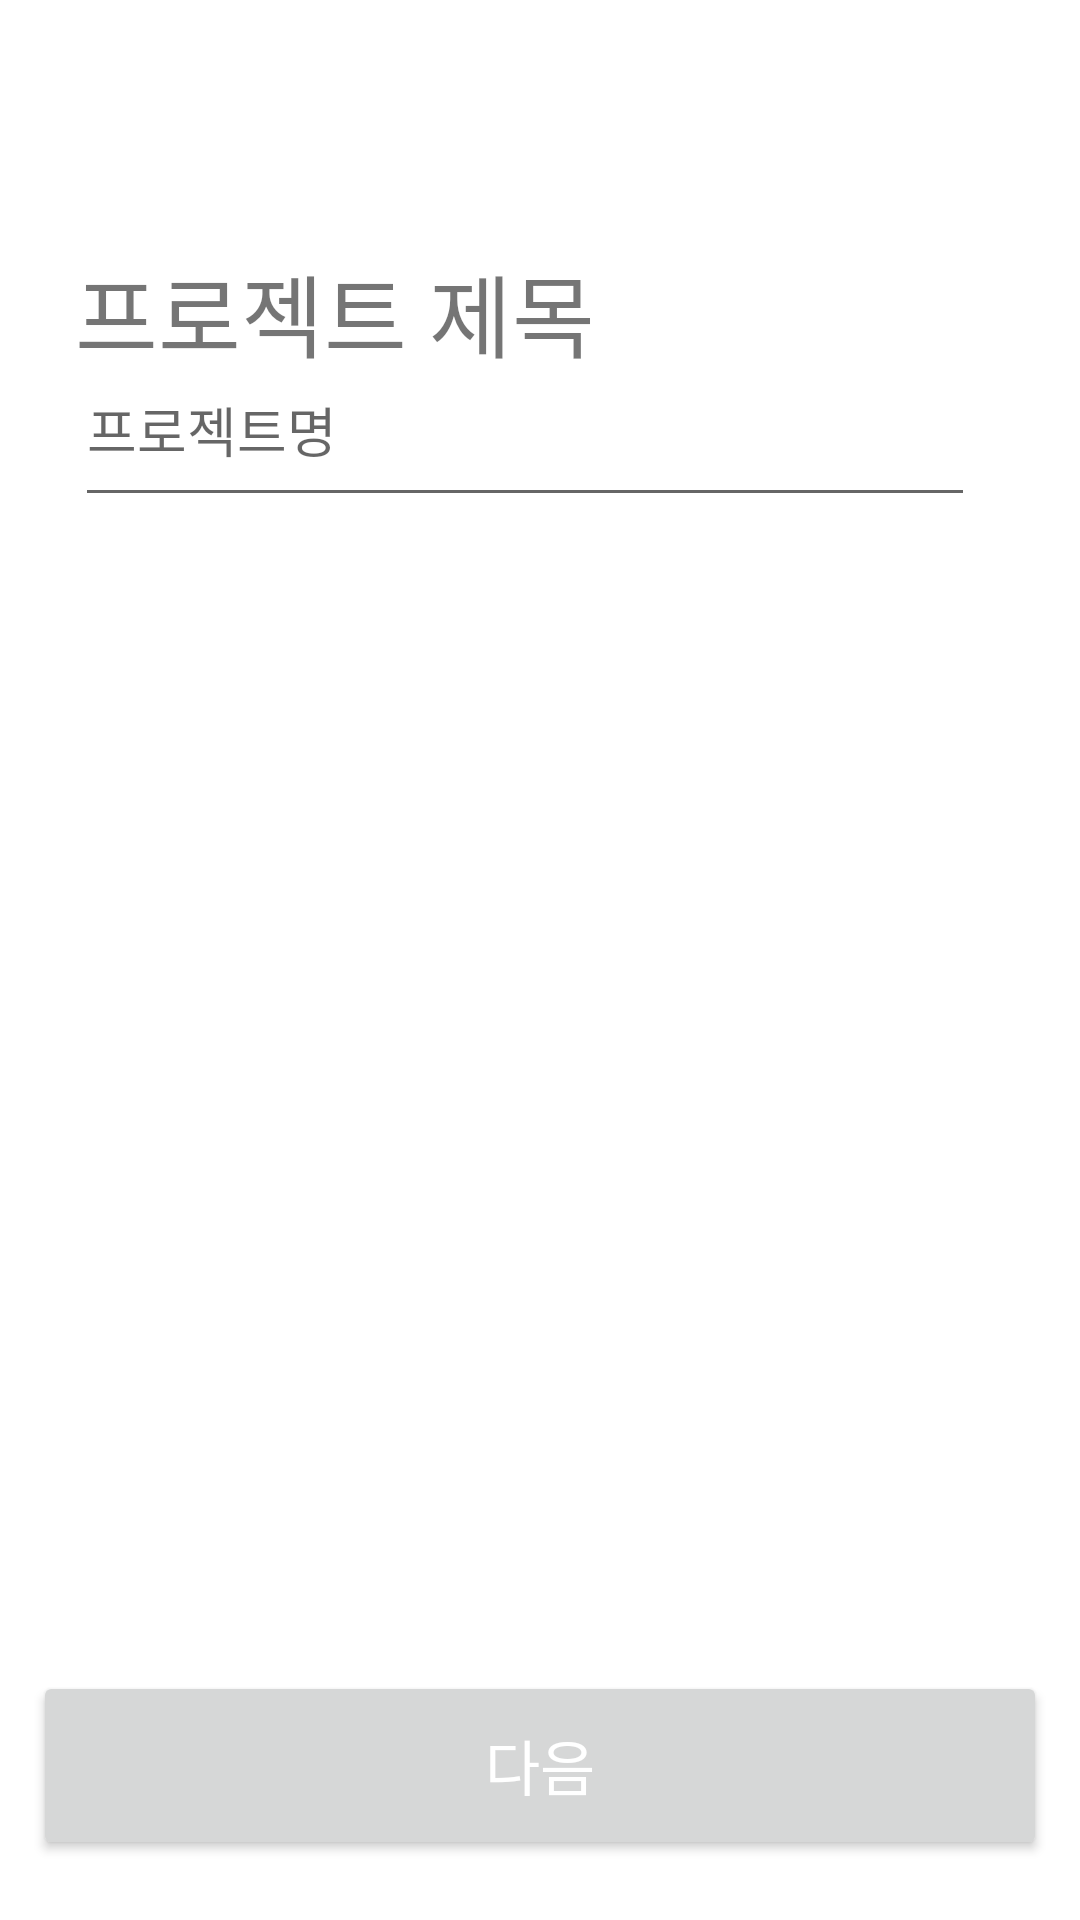

Here is an Android app screen rendered from its layout file. Give the layout XML and the strings, colors and styles it references.
<!-- AndroidManifest.xml: application theme Theme.TeamGo -->
<!-- res/layout/add_project_name.xml -->
<?xml version="1.0" encoding="utf-8"?>
<androidx.constraintlayout.widget.ConstraintLayout xmlns:android="http://schemas.android.com/apk/res/android"
    xmlns:app="http://schemas.android.com/apk/res-auto"
    xmlns:tools="http://schemas.android.com/tools"
    android:layout_width="match_parent"
    android:layout_height="match_parent"
    tools:context="com.example.teamgo.AddProject.AddProject_name">

    <ImageButton
        android:id="@+id/Back_btn"
        android:layout_width="wrap_content"
        android:layout_height="wrap_content"
        android:layout_marginStart="8dp"
        android:layout_marginTop="16dp"
        android:layout_marginEnd="282dp"
        android:layout_marginBottom="16dp"
        android:backgroundTint="#00FFFFFF"
        app:layout_constraintBottom_toTopOf="@+id/PJName_tv"
        app:layout_constraintEnd_toEndOf="parent"
        app:layout_constraintHorizontal_bias="0.187"
        app:layout_constraintStart_toStartOf="parent"
        app:layout_constraintTop_toTopOf="parent"
        app:layout_constraintVertical_bias="0.0"
        app:srcCompat="@drawable/vec_back"
        tools:ignore="SpeakableTextPresentCheck" />

    <TextView
        android:id="@+id/PJName_tv"
        android:layout_width="wrap_content"
        android:layout_height="wrap_content"
        android:layout_marginStart="25dp"
        android:layout_marginTop="82dp"
        android:fontFamily="@font/gmarketsansttfmedium"
        android:text="프로젝트 제목"
        android:textSize="30sp"
        app:layout_constraintBottom_toTopOf="@+id/InputName"
        app:layout_constraintEnd_toEndOf="parent"
        app:layout_constraintHorizontal_bias="0.0"
        app:layout_constraintStart_toStartOf="parent"
        app:layout_constraintTop_toTopOf="parent"
        app:layout_constraintVertical_bias="0.0" />

    <EditText
        android:id="@+id/InputName"
        android:layout_width="300dp"
        android:layout_height="61dp"
        android:layout_marginStart="25dp"
        android:layout_marginEnd="173dp"
        android:ems="10"
        android:fontFamily="@font/gmarketsansttfmedium"
        android:hint="프로젝트명"
        android:inputType="textPersonName"
        app:layout_constraintBottom_toBottomOf="parent"
        app:layout_constraintEnd_toEndOf="parent"
        app:layout_constraintHorizontal_bias="0.0"
        app:layout_constraintStart_toStartOf="parent"
        app:layout_constraintTop_toTopOf="parent"
        app:layout_constraintVertical_bias="0.192" />

    <Button
        android:id="@+id/Next_btn"
        android:layout_width="338dp"
        android:layout_height="63dp"
        android:layout_marginBottom="20dp"
        android:fontFamily="@font/gmarketsansttfmedium"
        android:text="다음"
        android:textColor="@color/white"
        android:textSize="20dp"
        app:layout_constraintBottom_toBottomOf="parent"
        app:layout_constraintEnd_toEndOf="parent"
        app:layout_constraintStart_toStartOf="parent" />

</androidx.constraintlayout.widget.ConstraintLayout>
<!-- resources referenced by this layout -->
<resources>
  <color name="white">#FFFFFFFF</color>
  <style name="Theme.TeamGo" parent="Theme.MaterialComponents.DayNight.NoActionBar">
          
          <item name="colorPrimary">@color/mainBlue</item>
          <item name="colorOnPrimary">@color/white</item>
          
          <item name="android:statusBarColor">@color/white</item>
          <item name="android:windowLightStatusBar">true</item>
          <item name="android:windowAnimationStyle">@null</item>
      </style>
  <color name="mainBlue">#215FFF</color>
</resources>
